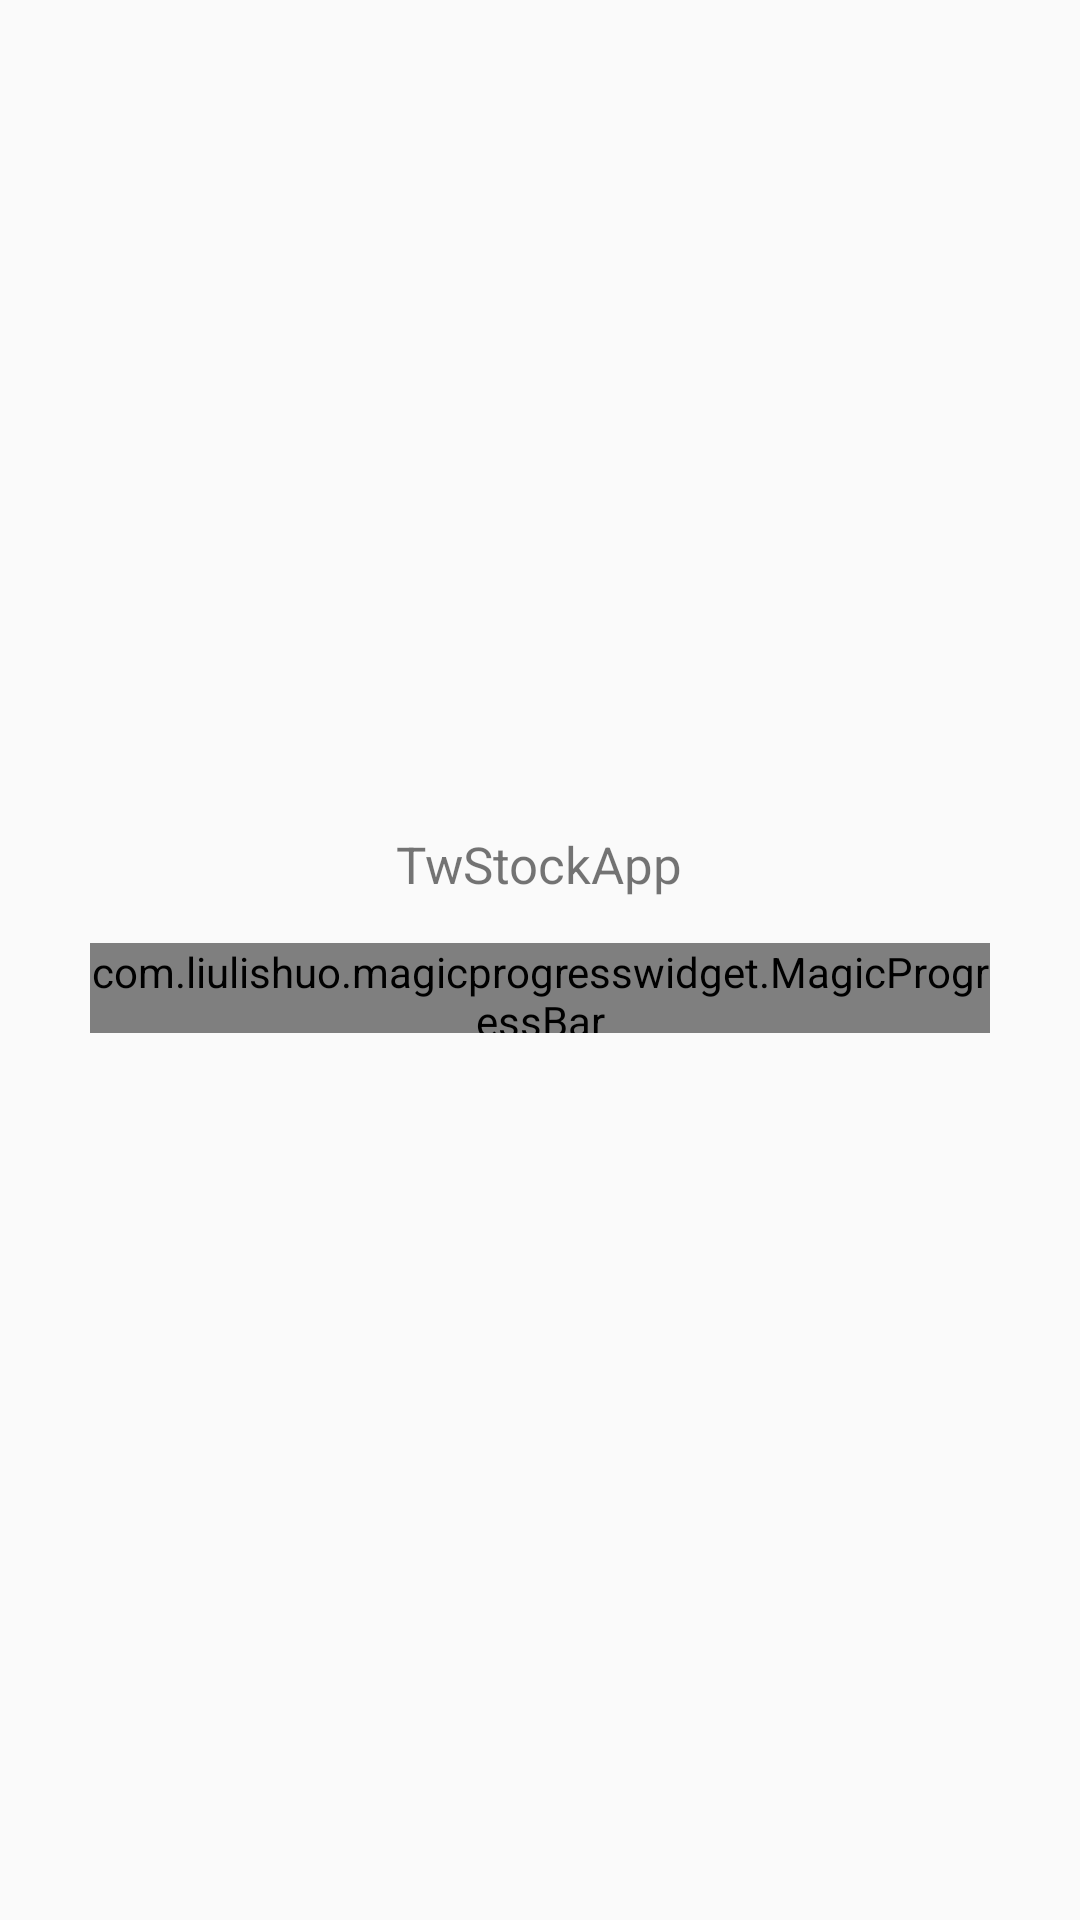

The Android layout XML behind this screen, and the referenced resources:
<!-- AndroidManifest.xml: application theme AppTheme -->
<!-- res/layout/activity_start.xml -->
<?xml version="1.0" encoding="utf-8"?>
<androidx.appcompat.widget.LinearLayoutCompat
    xmlns:android="http://schemas.android.com/apk/res/android"
    android:layout_width="match_parent"
    android:layout_height="match_parent"
    android:gravity="center"
    xmlns:app="http://schemas.android.com/apk/res-auto"
    android:orientation="vertical">
    <TextView
        android:layout_width="wrap_content"
        android:layout_height="wrap_content"
        android:text="@string/app_name"
        android:layout_marginBottom="15dp"
        android:textSize="17sp"
        />
    <com.liulishuo.magicprogresswidget.MagicProgressBar
        android:id="@+id/loading_bar"
        android:layout_width="300dp"
        android:layout_height="30dp"
        app:mpb_fill_color="@color/colorGray"
        app:mpb_background_color="@color/colorBlack"
        app:mpb_flat="true"
        android:layout_gravity="center"/>

    <TextView
        android:id="@+id/tv_loading_bar"
        android:layout_width="wrap_content"
        android:layout_height="wrap_content"
        android:layout_gravity="center"/>

</androidx.appcompat.widget.LinearLayoutCompat>
<!-- resources referenced by this layout -->
<resources>
  <color name="colorBlack">#000000</color>
  <color name="colorGray">#AAAAAA</color>
  <string name="app_name">TwStockApp</string>
  <style name="AppTheme" parent="Theme.AppCompat.Light.NoActionBar">
          
          <item name="colorPrimary">@color/colorPrimary</item>
          <item name="colorPrimaryDark">@color/colorPrimaryDark</item>
          <item name="colorAccent">@color/colorAccent</item>
      </style>
  <color name="colorPrimary">#6200EE</color>
  <color name="colorPrimaryDark">#FFFFFF</color>
  <color name="colorAccent">#03DAC5</color>
</resources>
